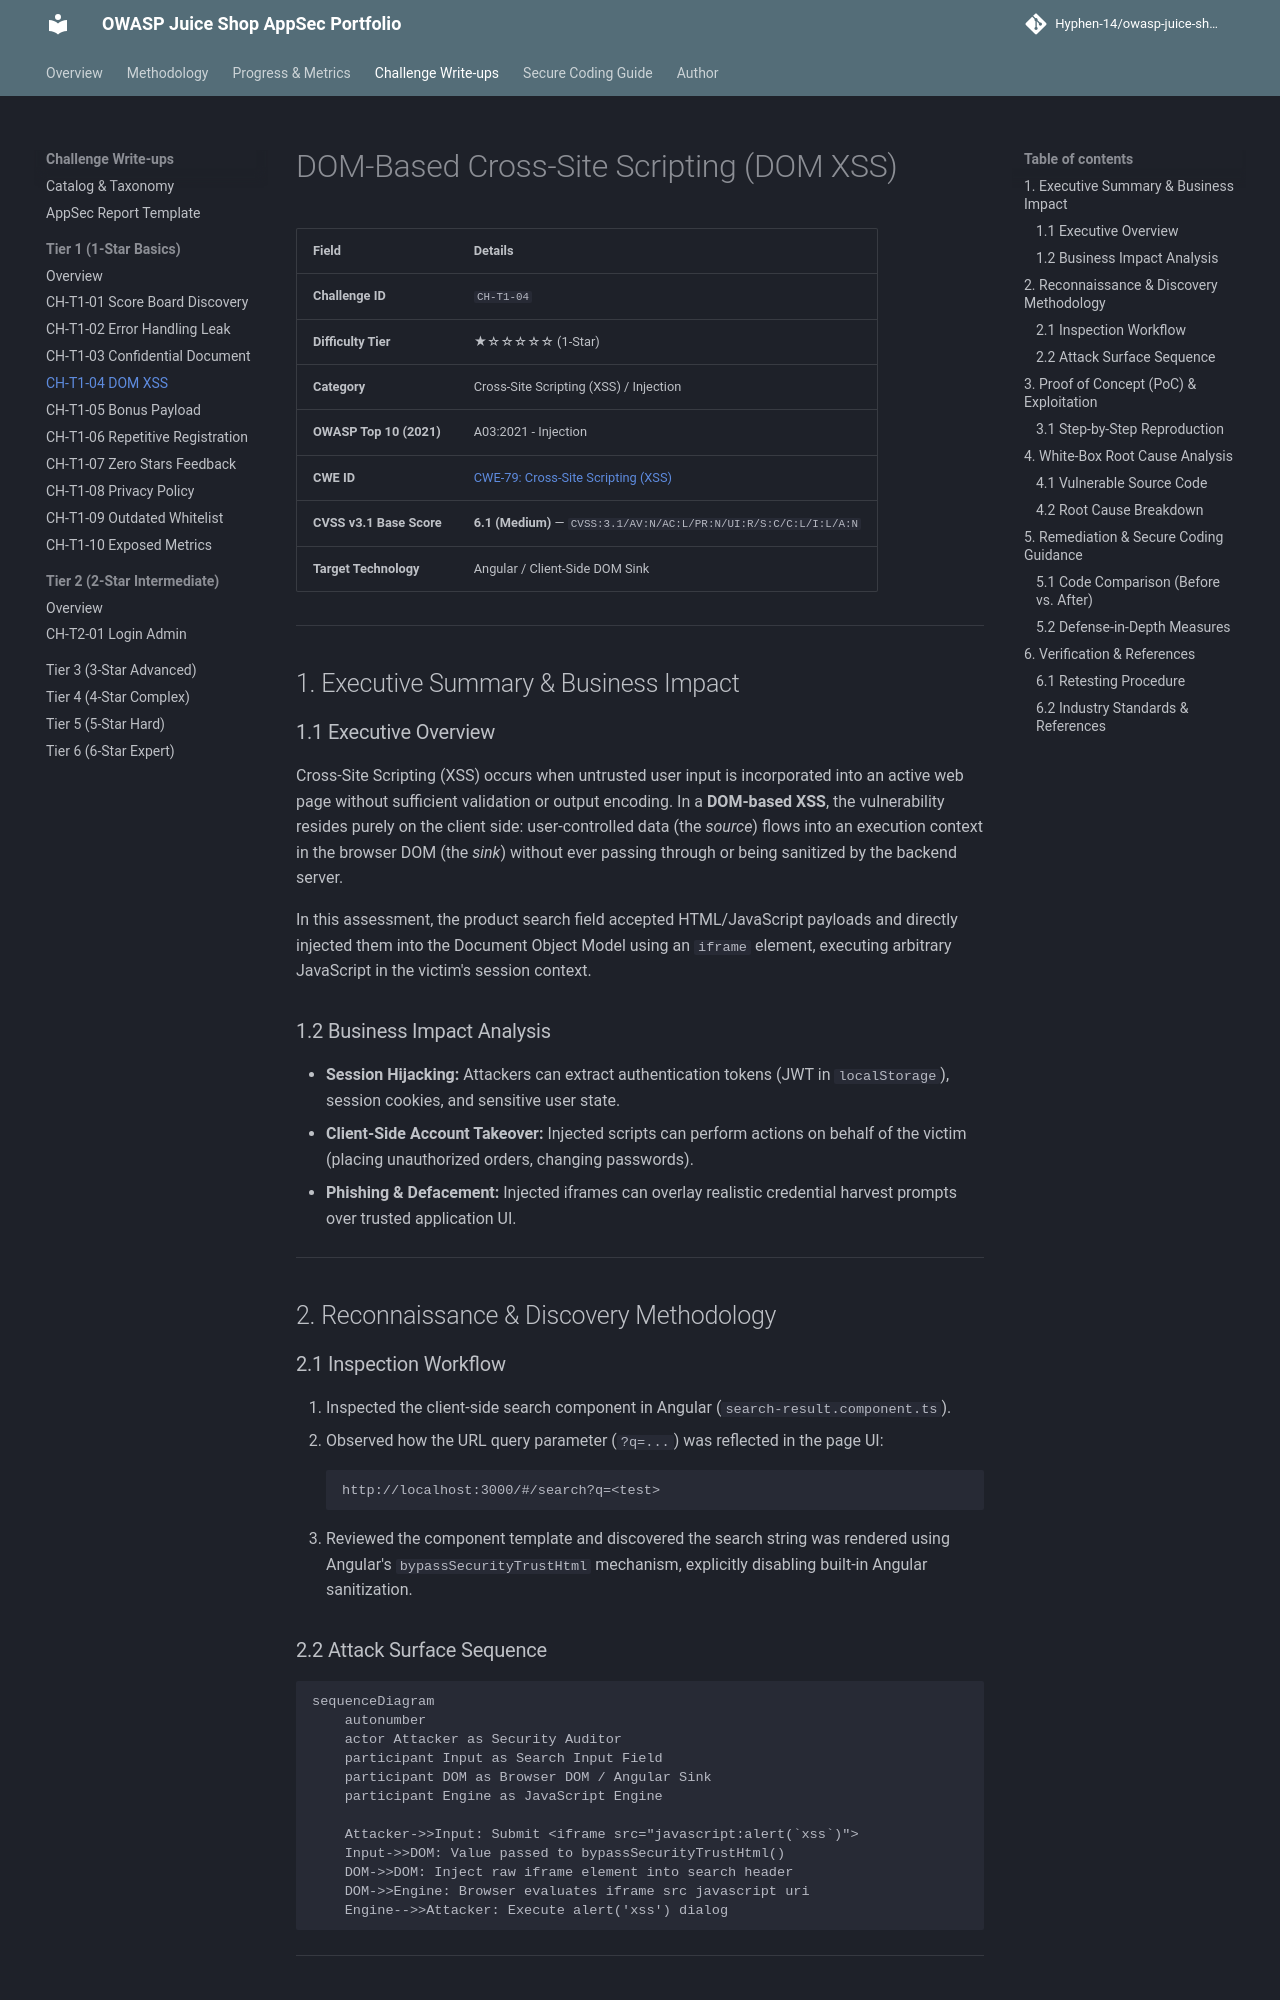

repository: Hyphen-14/owasp-juice-shop-security-audit · page: challenges/tier-1/dom-xss/index.html · generator: mkdocs

# DOM-Based Cross-Site Scripting (DOM XSS)

| Field | Details |
| :--- | :--- |
| **Challenge ID** | `CH-T1-04` |
| **Difficulty Tier** | ★☆☆☆☆☆ (1-Star) |
| **Category** | Cross-Site Scripting (XSS) / Injection |
| **OWASP Top 10 (2021)**| A03:2021 - Injection |
| **CWE ID** | [CWE-79: Cross-Site Scripting (XSS)](https://cwe.mitre.org/data/definitions/79.html) |
| **CVSS v3.1 Base Score**| **6.1 (Medium)** — `CVSS:3.1/AV:N/AC:L/PR:N/UI:R/S:C/C:L/I:L/A:N` |
| **Target Technology** | Angular / Client-Side DOM Sink |

---

## 1. Executive Summary & Business Impact

### 1.1 Executive Overview
Cross-Site Scripting (XSS) occurs when untrusted user input is incorporated into an active web page without sufficient validation or output encoding. In a **DOM-based XSS**, the vulnerability resides purely on the client side: user-controlled data (the *source*) flows into an execution context in the browser DOM (the *sink*) without ever passing through or being sanitized by the backend server.

In this assessment, the product search field accepted HTML/JavaScript payloads and directly injected them into the Document Object Model using an `iframe` element, executing arbitrary JavaScript in the victim's session context.

### 1.2 Business Impact Analysis
- **Session Hijacking:** Attackers can extract authentication tokens (JWT in `localStorage`), session cookies, and sensitive user state.
- **Client-Side Account Takeover:** Injected scripts can perform actions on behalf of the victim (placing unauthorized orders, changing passwords).
- **Phishing & Defacement:** Injected iframes can overlay realistic credential harvest prompts over trusted application UI.

---

## 2. Reconnaissance & Discovery Methodology

### 2.1 Inspection Workflow
1. Inspected the client-side search component in Angular (`search-result.component.ts`).
2. Observed how the URL query parameter (`?q=...`) was reflected in the page UI:
   ```text
   http://localhost:3000/#/search?q=<test>
   ```
3. Reviewed the component template and discovered the search string was rendered using Angular's `bypassSecurityTrustHtml` mechanism, explicitly disabling built-in Angular sanitization.
